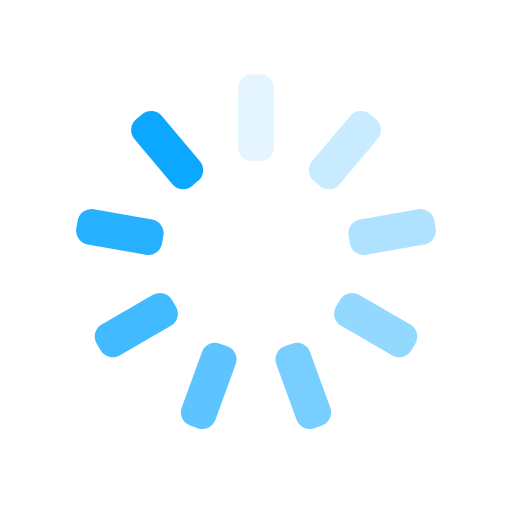
t = 0.00 s
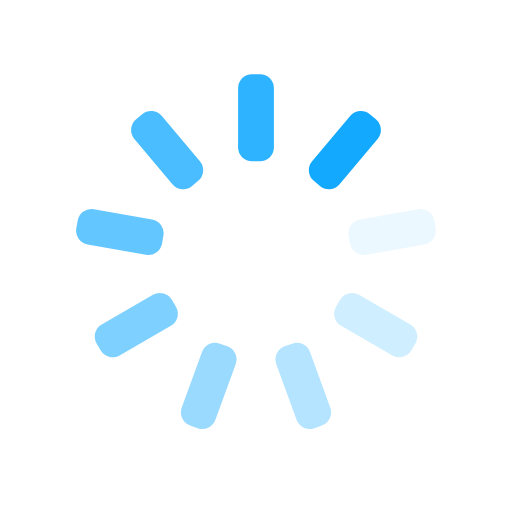
t = 0.24 s
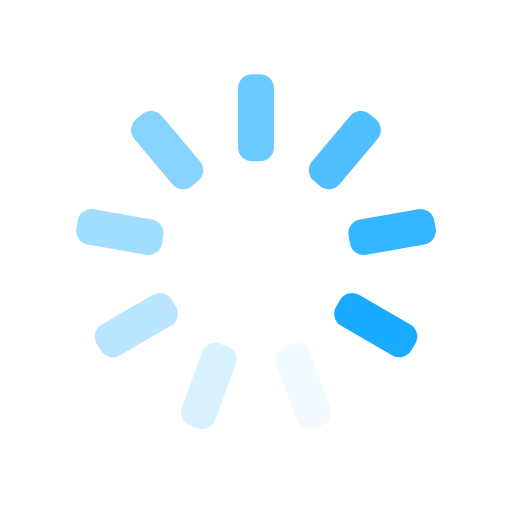
t = 0.48 s
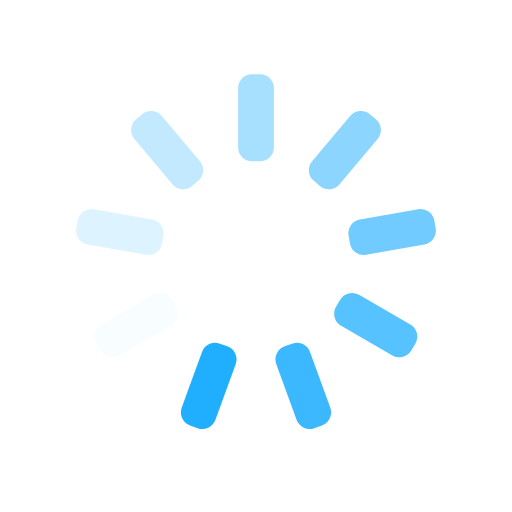
t = 0.72 s

The animated SVG that drew these frames (rendered in a browser with its animation timeline set to each time). Animation: 9 SMIL elements (animate=9); one cycle of 0.96 s, repeats indefinitely.

<?xml version="1.0" encoding="utf-8"?>
<svg xmlns="http://www.w3.org/2000/svg" xmlns:xlink="http://www.w3.org/1999/xlink" style="margin: auto; background-image: none; display: block; shape-rendering: auto; background-position: initial initial; background-repeat: initial initial;" width="100px" height="100px" viewBox="0 0 100 100" preserveAspectRatio="xMidYMid">
<g transform="rotate(0 50 50)">
  <rect x="46.5" y="14.5" rx="2.72" ry="2.72" width="7" height="17" fill="#0ca7ff">
    <animate attributeName="opacity" values="1;0" keyTimes="0;1" dur="0.9615384615384615s" begin="-0.8547008547008548s" repeatCount="indefinite"></animate>
  </rect>
</g><g transform="rotate(40 50 50)">
  <rect x="46.5" y="14.5" rx="2.72" ry="2.72" width="7" height="17" fill="#0ca7ff">
    <animate attributeName="opacity" values="1;0" keyTimes="0;1" dur="0.9615384615384615s" begin="-0.7478632478632479s" repeatCount="indefinite"></animate>
  </rect>
</g><g transform="rotate(80 50 50)">
  <rect x="46.5" y="14.5" rx="2.72" ry="2.72" width="7" height="17" fill="#0ca7ff">
    <animate attributeName="opacity" values="1;0" keyTimes="0;1" dur="0.9615384615384615s" begin="-0.6410256410256411s" repeatCount="indefinite"></animate>
  </rect>
</g><g transform="rotate(120 50 50)">
  <rect x="46.5" y="14.5" rx="2.72" ry="2.72" width="7" height="17" fill="#0ca7ff">
    <animate attributeName="opacity" values="1;0" keyTimes="0;1" dur="0.9615384615384615s" begin="-0.5341880341880342s" repeatCount="indefinite"></animate>
  </rect>
</g><g transform="rotate(160 50 50)">
  <rect x="46.5" y="14.5" rx="2.72" ry="2.72" width="7" height="17" fill="#0ca7ff">
    <animate attributeName="opacity" values="1;0" keyTimes="0;1" dur="0.9615384615384615s" begin="-0.4273504273504274s" repeatCount="indefinite"></animate>
  </rect>
</g><g transform="rotate(200 50 50)">
  <rect x="46.5" y="14.5" rx="2.72" ry="2.72" width="7" height="17" fill="#0ca7ff">
    <animate attributeName="opacity" values="1;0" keyTimes="0;1" dur="0.9615384615384615s" begin="-0.32051282051282054s" repeatCount="indefinite"></animate>
  </rect>
</g><g transform="rotate(240 50 50)">
  <rect x="46.5" y="14.5" rx="2.72" ry="2.72" width="7" height="17" fill="#0ca7ff">
    <animate attributeName="opacity" values="1;0" keyTimes="0;1" dur="0.9615384615384615s" begin="-0.2136752136752137s" repeatCount="indefinite"></animate>
  </rect>
</g><g transform="rotate(280 50 50)">
  <rect x="46.5" y="14.5" rx="2.72" ry="2.72" width="7" height="17" fill="#0ca7ff">
    <animate attributeName="opacity" values="1;0" keyTimes="0;1" dur="0.9615384615384615s" begin="-0.10683760683760685s" repeatCount="indefinite"></animate>
  </rect>
</g><g transform="rotate(320 50 50)">
  <rect x="46.5" y="14.5" rx="2.72" ry="2.72" width="7" height="17" fill="#0ca7ff">
    <animate attributeName="opacity" values="1;0" keyTimes="0;1" dur="0.9615384615384615s" begin="0s" repeatCount="indefinite"></animate>
  </rect>
</g>
<!-- [ldio] generated by https://loading.io/ --></svg>
